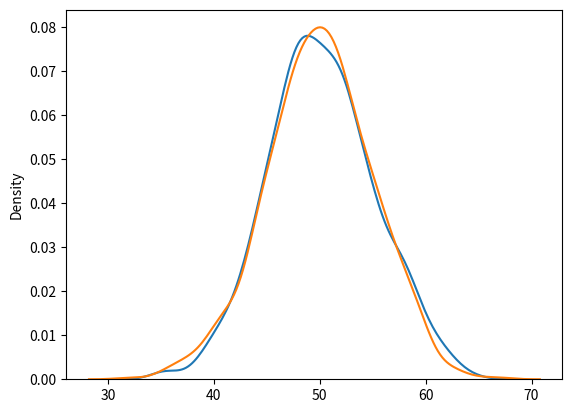

Source code (Python):

#'              DISTRIBUCION BINOMIAL

#' Es una distribucion discreta (es o no es/ no puede ser a medias) --> Datos discretos
#' Describe el resultado de escenarios binarios como volados o vivo muerto

#' Tiene tres parametros:

#a n = número de intentos
#a p = probabilidad de ocurrencia
#a size = Forma de la matriz devuelta (cantidad de numeros dentro de la matriz)

#c Ejemplo: Dados 10 intentos de lanzamiento de moneda se genran 10 puntos de datos:

from numpy import random

x = random.binomial(n = 10, p = 0.5, size = 1000)

# print(x)

#c Visualizar la distribucion de los datos:

import matplotlib.pyplot as plt
import seaborn as sns

# sns.distplot(random.binomial(n=10, p=0.5, size=1000), hist=True, kde=False) #* Genera histograma

# plt.show()

#' La principal diferencia entre distribución normal y binomial es que la normal es continua y binomial discreta
#' Si se tienen suficiente datos n--> oo entonces la binomial parece ser normal

sns.distplot(random.normal(loc=50, scale=5, size=1000), hist=False, label='normal')
sns.distplot(random.binomial(n=100, p=0.5, size=1000), hist=False, label='binomial')

plt.show()